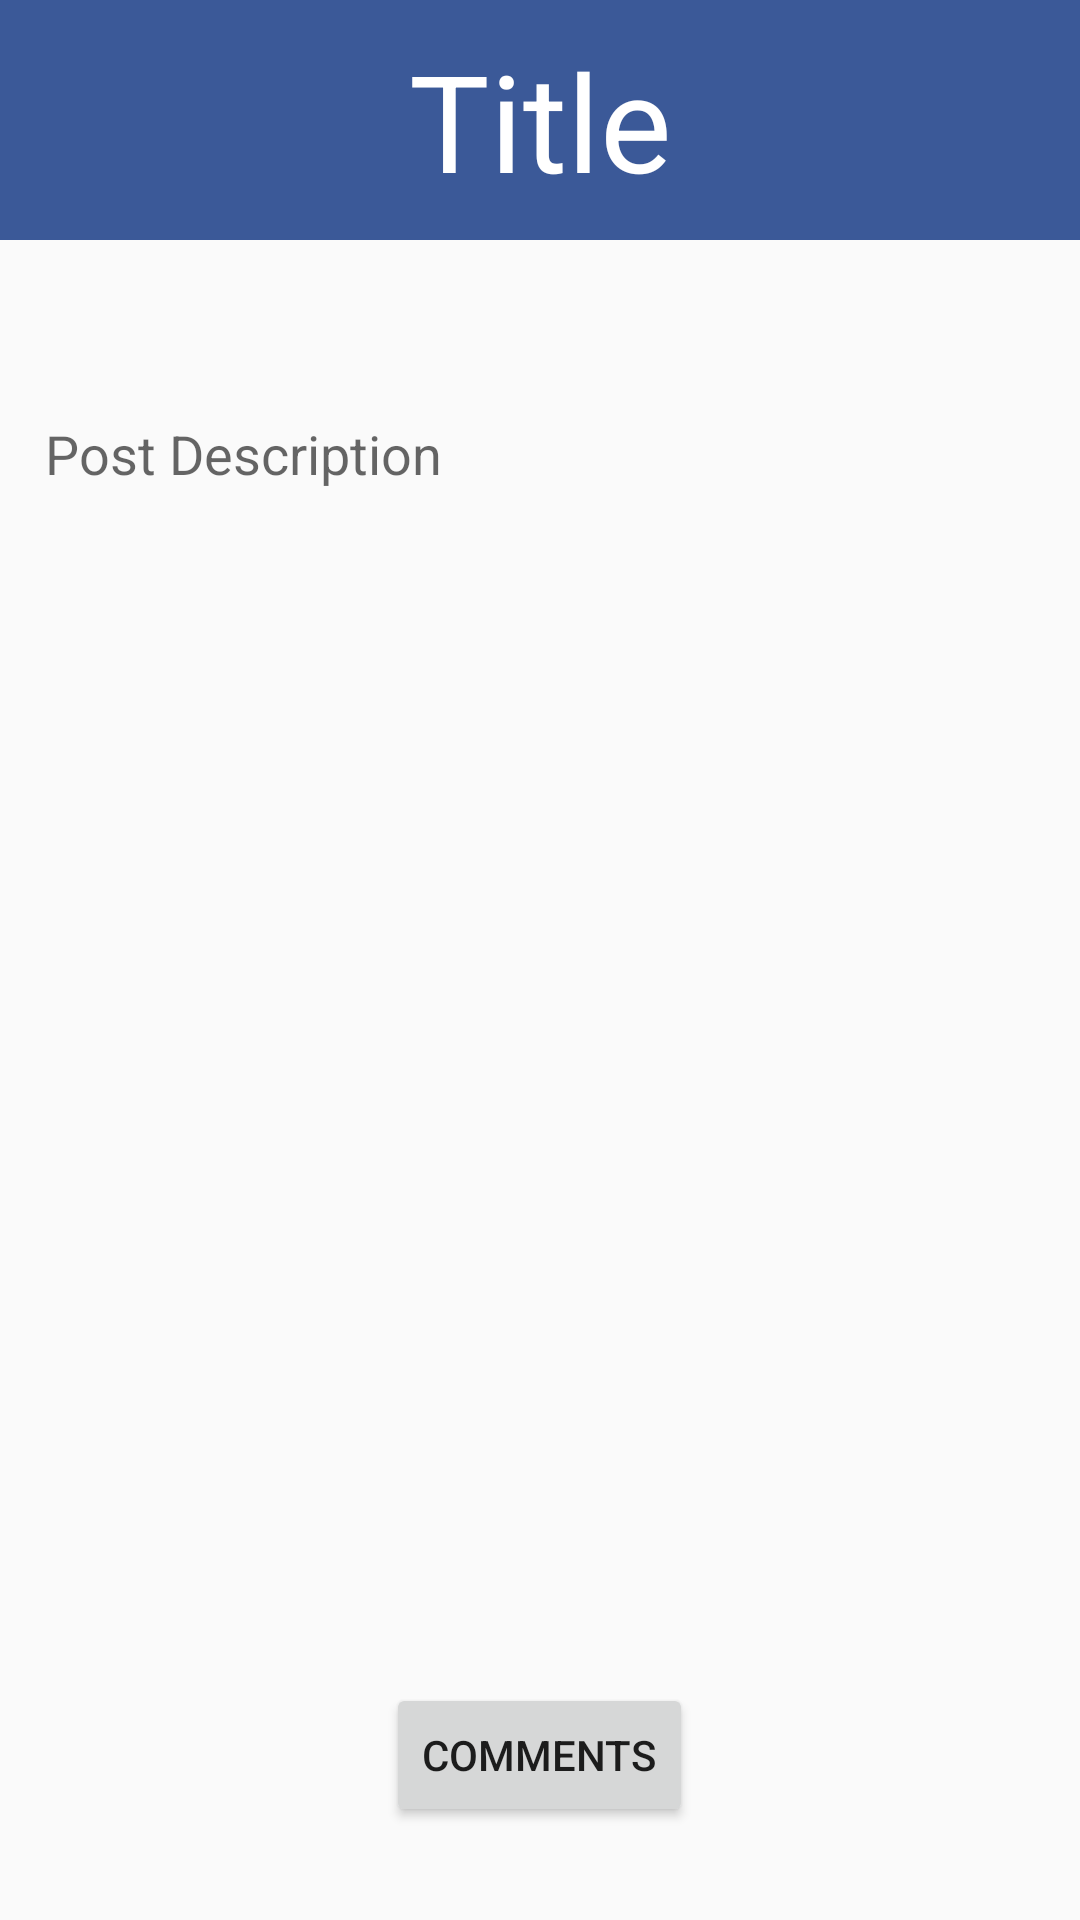

Android layout source for this screen:
<!-- AndroidManifest.xml: application theme AppTheme -->
<!-- res/layout/activity_markers.xml -->
<?xml version="1.0" encoding="utf-8"?>
<RelativeLayout xmlns:android="http://schemas.android.com/apk/res/android"
    xmlns:app="http://schemas.android.com/apk/res-auto"
    android:orientation="vertical" android:layout_width="match_parent"
    android:layout_height="match_parent">

    <TextView
        android:text="Title"
        android:background="#3B5998"
        android:textColor="#FFF"
        android:layout_width="match_parent"
        android:layout_height="wrap_content"
        android:id="@+id/markerTitle"
        android:textAppearance="@style/TextAppearance.AppCompat.Display2"
        android:gravity="center"
        android:paddingTop="10dp"
        android:paddingBottom="10dp"
        android:paddingLeft="3dp"
        android:paddingRight="3dp"
        android:layout_alignParentTop="true"
        android:layout_alignParentLeft="true"
        android:layout_alignParentStart="true" />

    <TextView
        android:text="Post Description"
        android:layout_width="match_parent"
        android:layout_height="wrap_content"
        android:padding="15dp"
        android:id="@+id/markerContent"
        android:textAppearance="@style/TextAppearance.AppCompat.Display1"
        android:layout_marginTop="44dp"
        android:textSize="18sp"
        android:layout_below="@+id/markerTitle"
        android:layout_alignParentLeft="true"
        android:layout_alignParentStart="true" />

    <Button
        android:text="Comments"
        android:layout_width="wrap_content"
        android:layout_height="wrap_content"
        android:layout_alignParentBottom="true"
        android:layout_centerHorizontal="true"
        android:layout_marginBottom="31dp"
        android:id="@+id/comments" />

</RelativeLayout>
<!-- resources referenced by this layout -->
<resources>
  <style name="AppTheme" parent="Theme.AppCompat.Light.NoActionBar">
          
          <item name="colorPrimary">@color/colorPrimary</item>
          <item name="colorPrimaryDark">@color/colorPrimaryDark</item>
          <item name="colorAccent">@color/colorAccent</item>
      </style>
  <color name="colorPrimary">#3F51B5</color>
  <color name="colorPrimaryDark">#303F9F</color>
  <color name="colorAccent">#FF4081</color>
</resources>
